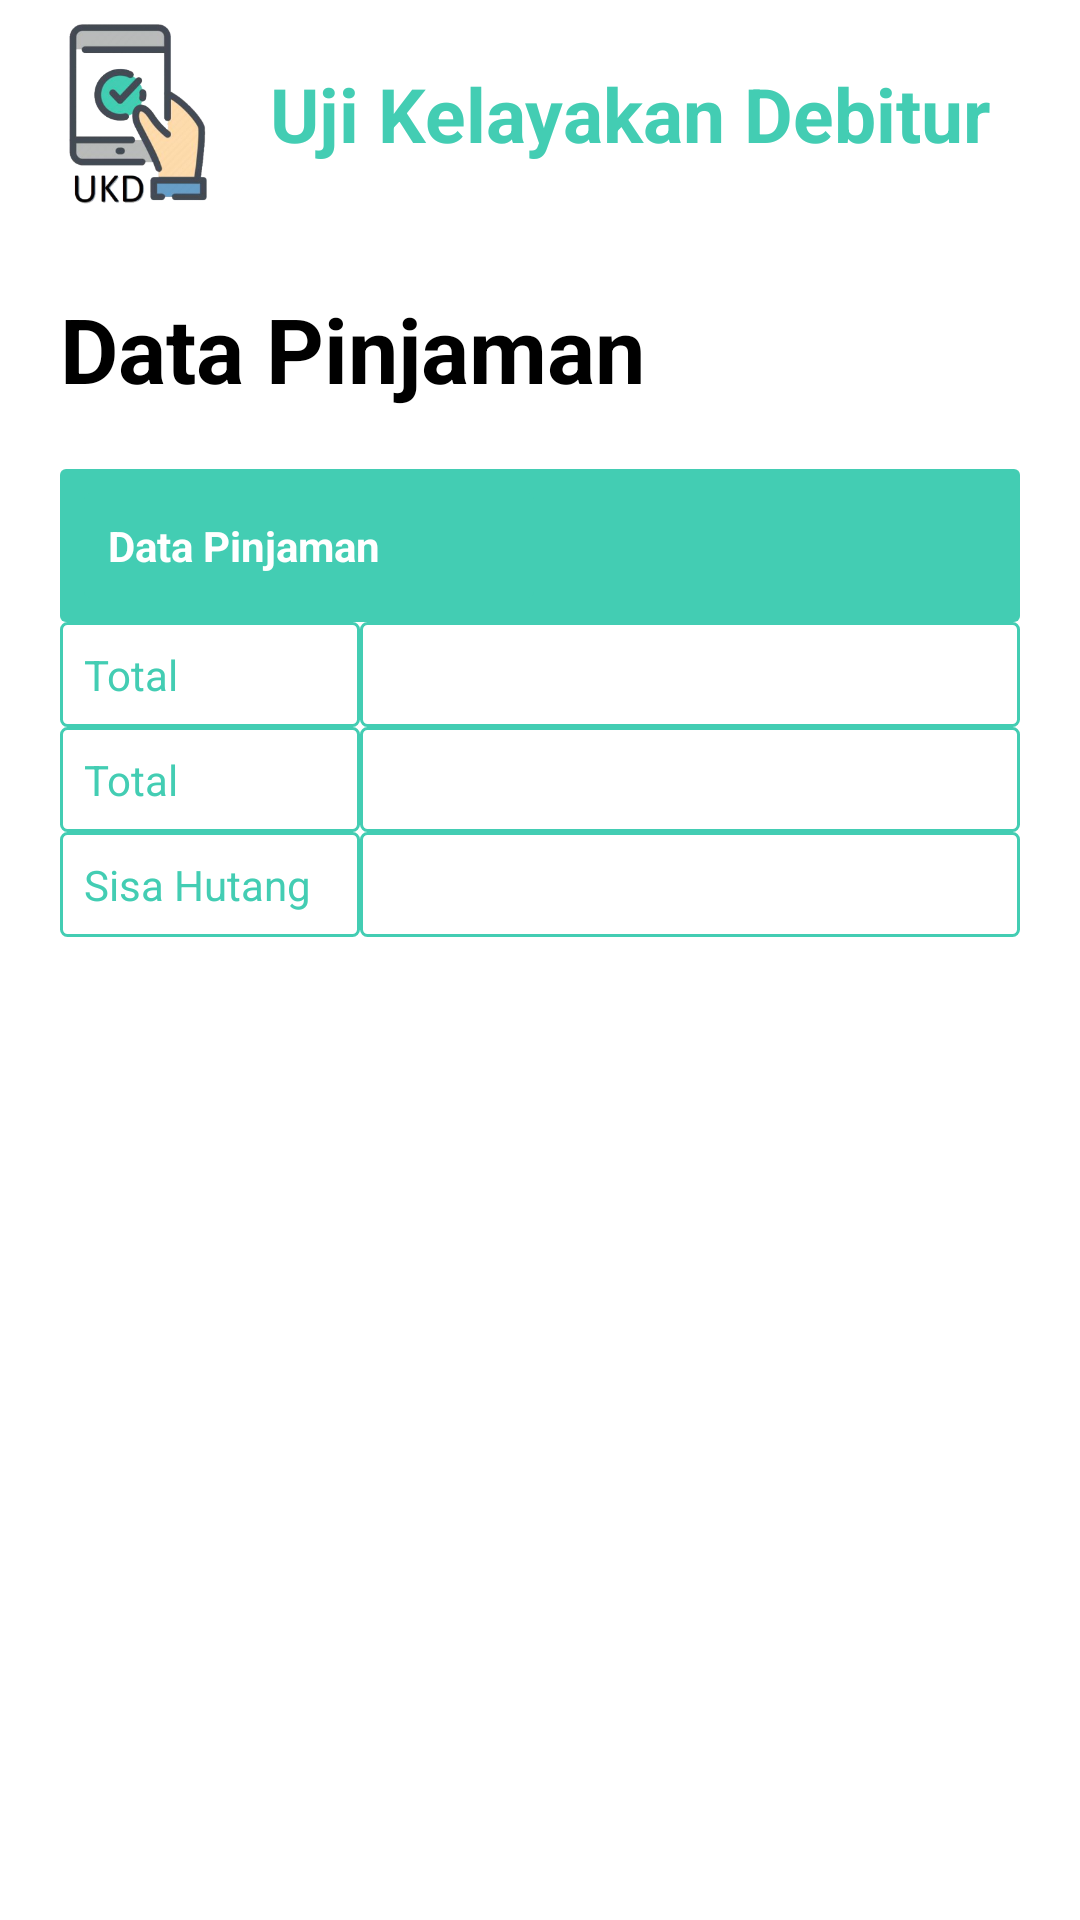

This screen was rendered from an Android layout file. Write that file and the resources it references.
<!-- AndroidManifest.xml: application theme AppTheme -->
<!-- res/layout/activity_data_pinjaman_debitur.xml -->
<?xml version="1.0" encoding="utf-8"?>
<ScrollView
    xmlns:android="http://schemas.android.com/apk/res/android"
    xmlns:app="http://schemas.android.com/apk/res-auto"
    xmlns:tools="http://schemas.android.com/tools"
    android:layout_width="match_parent"
    android:layout_height="wrap_content">
<androidx.constraintlayout.widget.ConstraintLayout
    android:layout_width="match_parent"
    android:layout_height="match_parent"
    tools:context=".debitur.DataPinjamanDebitur">

    <include
        android:id="@+id/include3"
        layout="@layout/toolbar" />

    <TextView
        android:id="@+id/textView"
        android:layout_width="wrap_content"
        android:layout_height="wrap_content"
        android:layout_margin="20dp"
        android:text="Data Pinjaman"
        android:textColor="@android:color/black"
        android:textSize="30sp"
        android:textStyle="bold"
        app:layout_constraintStart_toStartOf="parent"
        app:layout_constraintTop_toBottomOf="@+id/include3" />

    <TableLayout
        android:id="@+id/tableLayout"
        android:layout_width="match_parent"
        android:layout_height="wrap_content"
        app:layout_constraintTop_toBottomOf="@+id/textView">

        <TableRow
            android:layout_width="match_parent"
            android:layout_height="0dp"
            android:layout_marginLeft="20dp"
            android:layout_marginTop="20dp"
            android:layout_marginRight="20dp"
            android:layout_weight="1"
            android:background="@drawable/table_header_cell_bg"
            android:gravity="left">

            <TextView
                android:id="@+id/tx_data_pinjaman"
                android:layout_width="match_parent"
                android:layout_height="wrap_content"
                android:background="@drawable/table_header_cell_bg"
                android:text="Data Pinjaman"
                android:textColor="@android:color/white"
                android:textStyle="bold" />

        </TableRow>

        <TableRow
            android:layout_width="match_parent"
            android:layout_height="0dp"
            android:layout_marginLeft="20dp"
            android:layout_marginRight="20dp"
            android:layout_weight="1"
            android:gravity="left">

            <TextView
                android:layout_width="150dp"
                android:layout_height="match_parent"
                android:background="@drawable/table_content_cell_bg"
                android:text="Total Pinjaman"
                android:layout_weight=".05"
                android:textColor="@color/colorPrimary" />

            <TextView
                android:id="@+id/total_pinjaman_debitur"
                android:layout_width="100dp"
                android:layout_height="wrap_content"
                android:background="@drawable/table_content_cell_bg"
                android:textColor="@color/colorPrimary" />
        </TableRow>

        <TableRow
            android:layout_width="match_parent"
            android:layout_height="wrap_content"
            android:layout_marginLeft="20dp"
            android:layout_marginRight="20dp"
            android:gravity="left">

            <TextView
                android:layout_width="150dp"
                android:layout_height="match_parent"
                android:layout_weight=".05"
                android:background="@drawable/table_content_cell_bg"
                android:text="Total Terbayar"
                android:textColor="@color/colorPrimary" />

            <TextView
                android:id="@+id/total_terbayar_debitur"
                android:layout_width="220dp"
                android:layout_height="wrap_content"
                android:background="@drawable/table_content_cell_bg"
                android:textColor="@color/colorPrimary" />
        </TableRow>

        <TableRow
            android:layout_width="match_parent"
            android:layout_height="wrap_content"
            android:layout_marginLeft="20dp"
            android:layout_marginRight="20dp"
            android:gravity="left">

            <TextView
                android:layout_width="150dp"
                android:layout_height="match_parent"
                android:layout_weight=".05"
                android:background="@drawable/table_content_cell_bg"
                android:text="Sisa Hutang"
                android:textColor="@color/colorPrimary" />

            <TextView
                android:id="@+id/sisa_hutang_debitur"
                android:layout_width="220dp"
                android:layout_height="match_parent"
                android:background="@drawable/table_content_cell_bg"
                android:textColor="@color/colorPrimary" />
        </TableRow>


    </TableLayout>

</androidx.constraintlayout.widget.ConstraintLayout>
</ScrollView>
<!-- res/layout/toolbar.xml (included above) -->
<?xml version="1.0" encoding="utf-8"?>
<RelativeLayout xmlns:android="http://schemas.android.com/apk/res/android"
    android:layout_width="match_parent"
    android:layout_height="wrap_content"
    android:elevation="20dp"
    xmlns:app="http://schemas.android.com/apk/res-auto">
    <androidx.appcompat.widget.Toolbar
        android:id="@+id/toolbarS"
        android:layout_width="416dp"
        android:layout_height="76dp"
        app:layout_constraintStart_toStartOf="parent"
        app:layout_constraintTop_toTopOf="parent">

        <ImageView
            android:layout_width="60dp"
            android:layout_height="60dp"
            android:layout_margin="5dp"
            android:src="@drawable/ukdicon" />

        <TextView
            android:layout_width="wrap_content"
            android:layout_height="wrap_content"
            android:layout_marginLeft="20dp"
            android:text="Uji Kelayakan Debitur"
            android:textColor="@color/colorPrimary"
            android:textSize="25sp"
            android:textStyle="bold" />
    </androidx.appcompat.widget.Toolbar>
</RelativeLayout>
<!-- resources referenced by this layout -->
<resources>
  <color name="colorPrimary">#43cdb3</color>
  <!-- drawable table_content_cell_bg (drawable) -->
  <?xml version="1.0" encoding="utf-8"?>
  <shape xmlns:android="http://schemas.android.com/apk/res/android"
      android:shape="rectangle">
      <padding
          android:bottom="8dp"
          android:left="8dp"
          android:right="8dp"
          android:top="8dp" />
      <corners android:radius="2dp" />
      <solid android:color="#FFFFFF" />
      <stroke
          android:width="1dp"
          android:color="@color/colorPrimary" />
  </shape>
  <!-- drawable table_header_cell_bg (drawable) -->
  <?xml version="1.0" encoding="utf-8"?>
  <shape xmlns:android="http://schemas.android.com/apk/res/android"
      android:shape="rectangle">
      <padding
          android:bottom="8dp"
          android:left="8dp"
          android:right="8dp"
          android:top="8dp" />
      <corners android:radius="2dp" />
      <solid android:color="@color/colorPrimary" />
  
  </shape>
  <!-- drawable ukdicon: png bitmap (drawable, 51920 bytes) -->
  <style name="AppTheme" parent="Theme.MaterialComponents.DayNight.NoActionBar">
          
          <item name="colorPrimary">@color/colorPrimary</item>
          <item name="colorPrimaryDark">@color/colorPrimaryDark</item>
          <item name="colorAccent">@color/colorAccent</item>
      </style>
  <color name="colorPrimaryDark">#2D8877</color>
  <color name="colorAccent">#03DAC5</color>
</resources>
